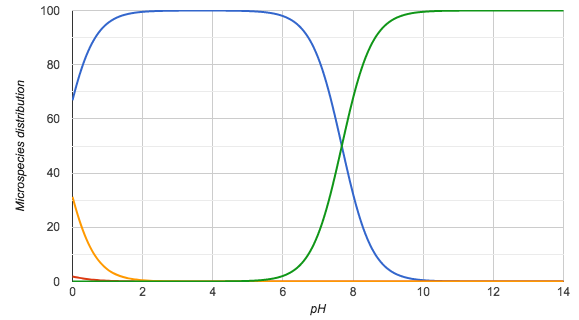

The file beside this chart, header and first rows:
pH; Microspecies #1; Microspecies #2; Microspecies #3; Microspecies #4
0.0; 66.9; 1.9; 31.3; 0.0
0.1; 71.8; 1.6; 26.6; 0.0
0.2; 76.2; 1.3; 22.5; 0.0
0.3; 80.1; 1.1; 18.8; 0.0
0.4; 83.5; 0.9; 15.5; 0.0
0.5; 86.5; 0.8; 12.8; 0.0
0.6; 88.9; 0.6; 10.4; 0.0
0.7; 91.0; 0.5; 8.5; 0.0
0.8; 92.7; 0.4; 6.9; 0.0
0.9; 94.1; 0.3; 5.5; 0.0
1.0; 95.3; 0.3; 4.5; 0.0
1.1; 96.2; 0.2; 3.6; 0.0
1.2; 97.0; 0.2; 2.9; 0.0
1.3; 97.6; 0.1; 2.3; 0.0
1.4; 98.1; 0.1; 1.8; 0.0
1.5; 98.5; 0.1; 1.5; 0.0
1.6; 98.8; 0.1; 1.2; 0.0
1.7; 99.0; 0.1; 0.9; 0.0
1.8; 99.2; 0.0; 0.7; 0.0
1.9; 99.4; 0.0; 0.6; 0.0
2.0; 99.5; 0.0; 0.5; 0.0
2.1; 99.6; 0.0; 0.4; 0.0
2.2; 99.7; 0.0; 0.3; 0.0
2.3; 99.8; 0.0; 0.2; 0.0
2.4; 99.8; 0.0; 0.2; 0.0
2.5; 99.8; 0.0; 0.1; 0.0
2.6; 99.9; 0.0; 0.1; 0.0
2.7; 99.9; 0.0; 0.1; 0.0
2.8; 99.9; 0.0; 0.1; 0.0
2.9; 99.9; 0.0; 0.1; 0.0
3.0; 100.0; 0.0; 0.1; 0.0
3.1; 100.0; 0.0; 0.0; 0.0
3.2; 100.0; 0.0; 0.0; 0.0
3.3; 100.0; 0.0; 0.0; 0.0
3.4; 100.0; 0.0; 0.0; 0.0
3.5; 100.0; 0.0; 0.0; 0.0
3.6; 100.0; 0.0; 0.0; 0.0
3.7; 100.0; 0.0; 0.0; 0.0
3.8; 100.0; 0.0; 0.0; 0.0
3.9; 100.0; 0.0; 0.0; 0.0
4.0; 100.0; 0.0; 0.0; 0.0
4.1; 100.0; 0.0; 0.0; 0.0
4.2; 100.0; 0.0; 0.0; 0.0
4.3; 100.0; 0.0; 0.0; 0.0
4.4; 100.0; 0.0; 0.0; 0.1
4.5; 99.9; 0.0; 0.0; 0.1
4.6; 99.9; 0.0; 0.0; 0.1
4.7; 99.9; 0.0; 0.0; 0.1
4.8; 99.9; 0.0; 0.0; 0.1
4.9; 99.8; 0.0; 0.0; 0.2
5.0; 99.8; 0.0; 0.0; 0.2
5.1; 99.7; 0.0; 0.0; 0.3
5.2; 99.7; 0.0; 0.0; 0.3
5.3; 99.6; 0.0; 0.0; 0.4
5.4; 99.5; 0.0; 0.0; 0.5
5.5; 99.3; 0.0; 0.0; 0.7
5.6; 99.2; 0.0; 0.0; 0.8
5.7; 99.0; 0.0; 0.0; 1.0
5.8; 98.7; 0.0; 0.0; 1.3
5.9; 98.4; 0.0; 0.0; 1.6
... 81 more rows
